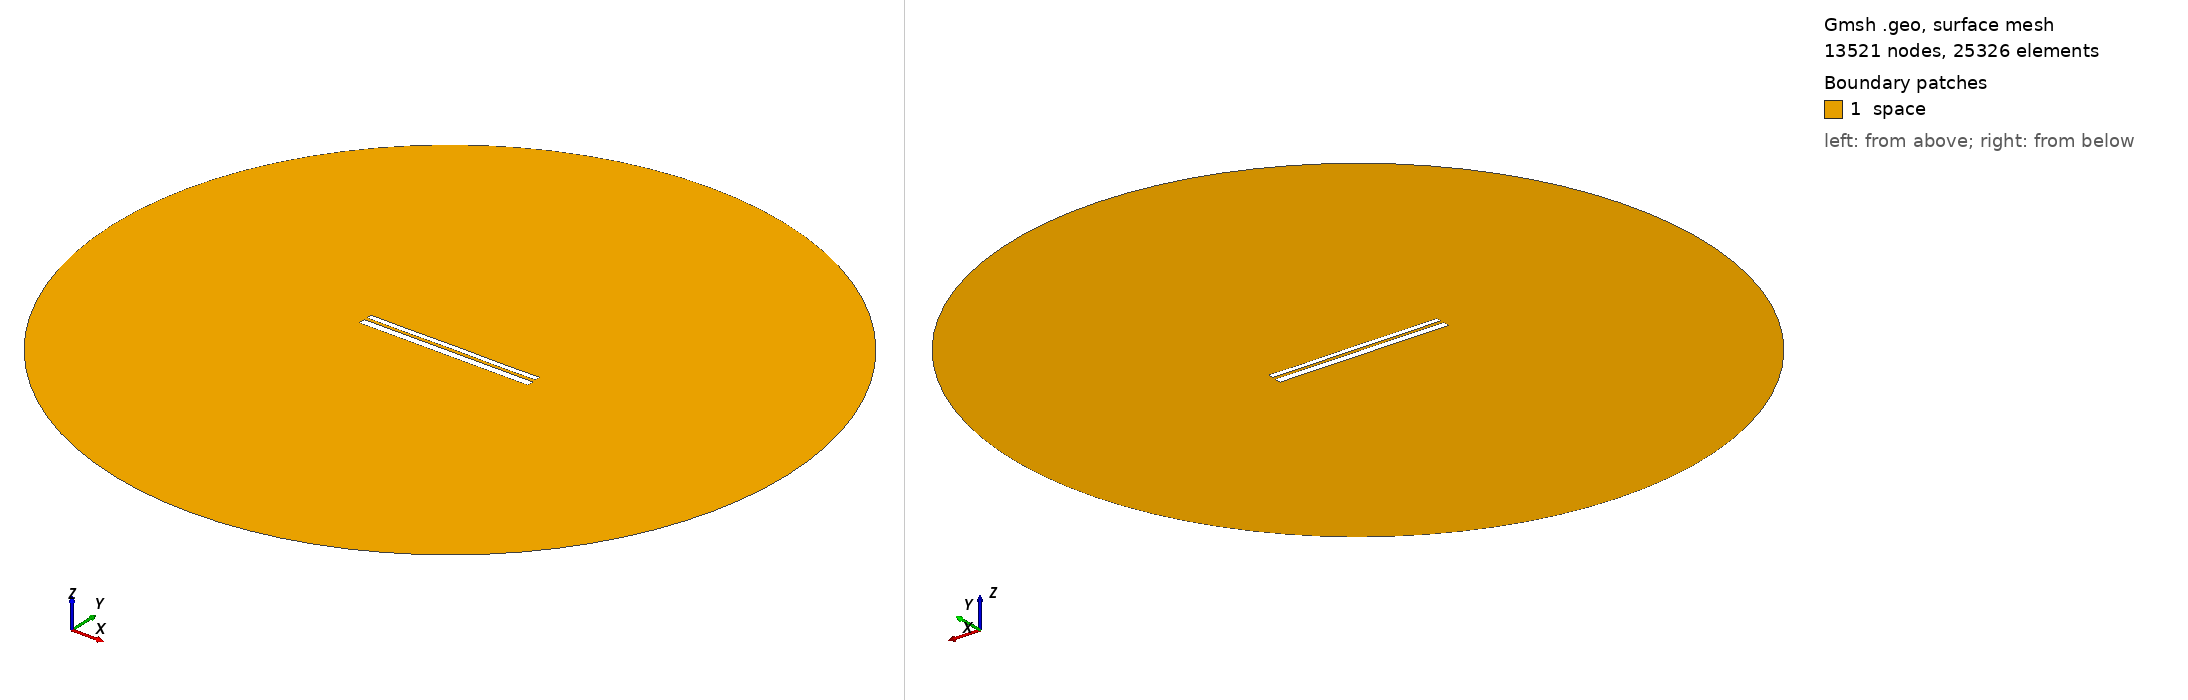

Gmsh geometry script, surface-meshed: 13521 nodes, 25326 surface elements. Boundary patches (legend numbers): 1 space. Left view from above one corner, right view from below the opposite corner. Legend entries are the model's physical surfaces. The drawing asked Gmsh for element sizes between 1% and 20% of the model's largest extent; the script's own settings can give other sizes.

=== 9687.geo (drawn) ===
//---------------------------------------
// Geometry kernel
//---------------------------------------

SetFactory("OpenCASCADE");



//---------------------------------------
// Parameters of the geometry
//---------------------------------------

// Overetch of the upper plate
overetch = 0.375;

// Distance between the plates
distance = 1.5;

// Discretization over the x axis (for the deformation)
nx = 50; 

// Length of the plate
L = 100 - overetch; 

// Number of modes
n = 4; 

// 1st mode coefficient
coeff(1) = 0.0;
beta(1) = 0.596864 * 3.1415926535 / L;

// 2nd mode coefficient
coeff(2) = 0.0;
beta(2) = 1.49418 * 3.1415926535 / L;

// 3rd mode coefficient
coeff(3) = 0.0;
beta(3) = 2.50025 * 3.1415926535 / L;

// 4th mode coefficient
coeff(4) = -0.075;
beta(4) = 3.49999 * 3.1415926535 / L;



//---------------------------------------
// Upper plate (deformed rectangle)
//---------------------------------------

// Coordiantes of the upper plate
xmin = -50;
xmax = 50 - overetch;

// Height of the upper plate
yheight = 4 - 2 * overetch;

// Indexes of the points
UpperID[] = {};
LowerID[] = {};
LeftID[] = {};
RightID[] = {};

// Point index
p = 1;

// Horizontal edges
For i In {1:nx}
    x = xmin + (i-1)*(xmax - xmin)/(nx-1);

    y_bottom = distance / 2 + overetch;
    For j In {1:n}
        C = (Cosh(beta(j)*L) + Cos(beta(j)*L)) / (Sinh(beta(j)*L) + Sin(beta(j)*L));
        y_bottom  = y_bottom + coeff(j) * (Cosh(beta(j)*(x+50)) - Cos(beta(j)*(x+50)) - C * (Sinh(beta(j)*(x+50)) - Sin(beta(j)*(x+50))));
    EndFor

    y_top = y_bottom + yheight;

    Point(p) = {x, y_top, 0, 1.0};
    UpperID[i] = p;
    p = p + 1;

    Point(p) = {x, y_bottom, 0, 1.0};
    LowerID[i] = p;
    p = p + 1;
EndFor

// Create point lists
UpperPts[] = {}; LowerPts[] = {};
For i In {1:nx}
  UpperPts[] += {UpperID[i]};
  LowerPts[] += {LowerID[i]};
EndFor

// Build splines
Spline(1) = {UpperPts[]};
Spline(2) = {LowerPts[]};
Line(3) = {LowerPts[nx-1], UpperPts[nx-1]};
Line(4) = {LowerPts[0], UpperPts[0]};

// Build the plane surface
Curve Loop(1) = {2, 3, -1, -4};
Plane Surface(1) = {1};



//---------------------------------------
// Lower plate (rectangle)
//---------------------------------------

// Vertices
Point(1001) = {-50, -1, 0, 1.0};
Point(1002) = { 50, -1, 0, 1.0};
Point(1003) = { 50,  -5, 0, 1.0};
Point(1004) = {-50,  -5, 0, 1.0};

// Edges
Line(5) = {1001, 1002};
Line(6) = {1002, 1003};
Line(7) = {1003, 1004};
Line(8) = {1004, 1001};

// Plane surface
Line Loop(2) = {5, 6, 7, 8};
Plane Surface(2) = {2}; 



//---------------------------------------
// Outer (fictious) boundary
//---------------------------------------

// Points
Point(1005) = {0, 0, 0};       // Center
Point(1006) = {200, 0, 0};     // Start point
Point(1007) = {0, 200, 0};     // 90 degrees
Point(1008) = {-200, 0, 0};    // 180 degrees
Point(1009) = {0, -200, 0};    // 270 degrees

// Circle arcs (each needs start, center, end)
Circle(9) = {1006, 1005, 1007};
Circle(10) = {1007, 1005, 1008};
Circle(11) = {1008, 1005, 1009};
Circle(12) = {1009, 1005, 1006};

// Plane surface for the entire domain
Curve Loop(3) = {9, 10, 11, 12};
Surface(3) = {3};

// Subtract the plates from the whole domain to obtain the actual domain where we want to solve the equations
BooleanDifference{ Surface{3}; Delete; }{ Surface{1}; Surface{2}; Delete; }




//---------------------------------------
// Transfinite Lines/Curves
//---------------------------------------

// Set the number of points on the boundaries
r = 7;

// Plates
Transfinite Curve {1, 2} = 50*r Using Progression 1;
Transfinite Curve {3, 4} = 2*r Using Progression 1;
Transfinite Line {5, 7} = 50*r Using Progression 1;
Transfinite Line {6, 8} = 2*r Using Progression 1;

// Outer boundary
Transfinite Line {9, 10, 11, 12} = 20 Using Progression 1;



//---------------------------------------
// Physical groups
//---------------------------------------                

// Physical curves (boundaries)
Physical Line("force_segment", 10) = {2};
Physical Line("upper_plate", 11) = {1, 3, 4};
Physical Line("lower_plate", 12) = {5, 6, 7, 8};
Physical Line("boundary", 20) = {9, 10, 11, 12};

// Physical Surfaces
Physical Surface("space", 30) = {3};



//---------------------------------------
// 6. Generate the Mesh
//---------------------------------------

// 2D mesh generation
Mesh 2;
